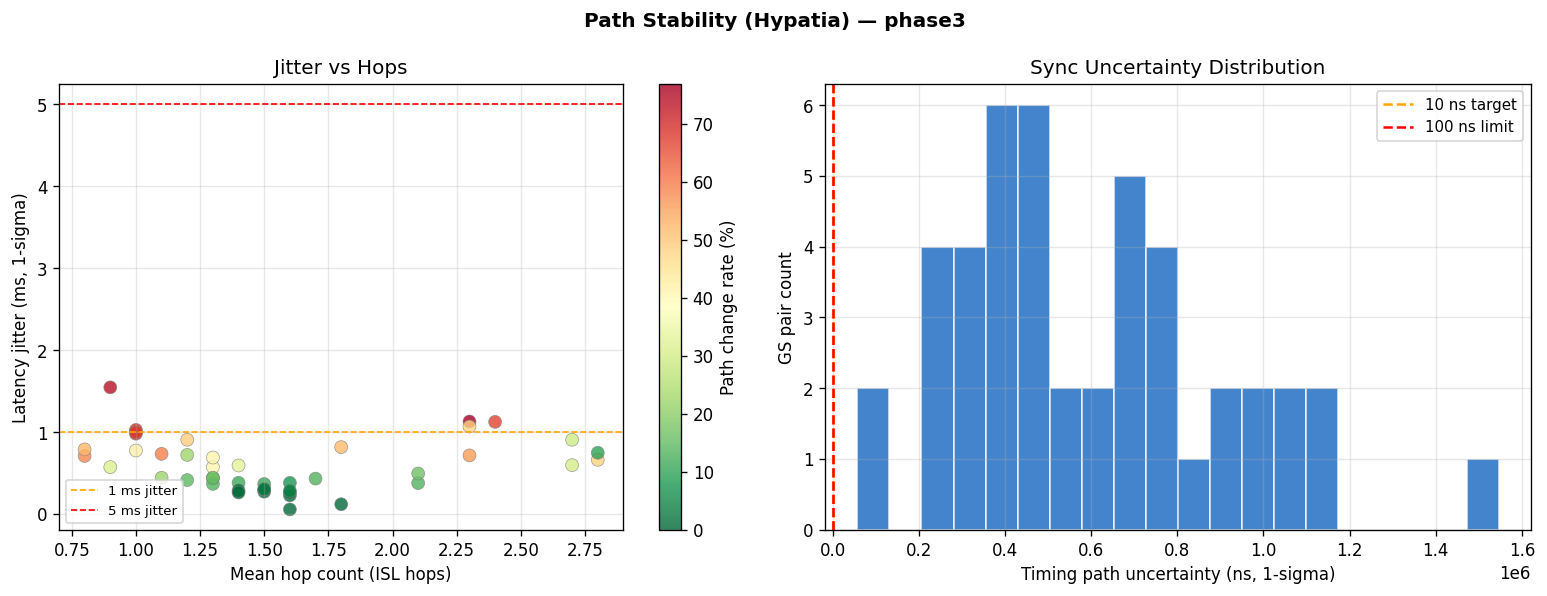

Data behind this chart, as committed beside it:
pair, path_lifetime_mean_steps, path_change_count, path_change_rate_pct, latency_jitter_ms, hop_count_mean, timing_path_uncertainty_ns
Vladimir_to_Murmansk, 1.4, 100, 69.9, 1.027, 1.0, 1026921
Vladimir_to_Novosibirsk, 6.5, 21, 14.7, 0.415, 1.2, 414511
Vladimir_to_Zheleznogorsk, 8.5, 16, 11.2, 0.382, 1.4, 382344
Vladimir_to_Yakutsk, 144.0, 0, 0.0, 0.12, 1.8, 119568
Vladimir_to_Khabarovsk, 1.3, 110, 76.9, 1.13, 2.3, 1129529
Vladimir_to_Vladivostok, 1.5, 95, 66.4, 1.125, 2.4, 1124544
Vladimir_to_Minsk, 1.7, 83, 58.0, 0.709, 0.8, 708606
Vladimir_to_Almaty, 5.8, 24, 16.8, 0.442, 1.3, 442212
Vladimir_to_Tehran, 2.0, 70, 49.0, 0.907, 1.2, 906572
Murmansk_to_Novosibirsk, 4.1, 34, 23.8, 0.435, 1.3, 434670
Murmansk_to_Zheleznogorsk, 72.0, 1, 0.7, 0.289, 1.4, 289253
Murmansk_to_Yakutsk, 144.0, 0, 0.0, 0.057, 1.6, 57252
Murmansk_to_Khabarovsk, 7.2, 19, 13.3, 0.378, 2.1, 378392
Murmansk_to_Vladivostok, 1.8, 80, 55.9, 0.716, 2.3, 715552
Murmansk_to_Minsk, 1.4, 100, 69.9, 0.981, 1.0, 980724
Murmansk_to_Almaty, 9.0, 15, 10.5, 0.367, 1.5, 367206
Murmansk_to_Tehran, 144.0, 0, 0.0, 0.228, 1.6, 227790
Novosibirsk_to_Zheleznogorsk, 1.9, 75, 52.4, 0.789, 0.8, 789224
Novosibirsk_to_Yakutsk, 2.4, 58, 40.6, 0.573, 1.3, 573053
Novosibirsk_to_Khabarovsk, 144.0, 0, 0.0, 0.273, 1.5, 272567
Novosibirsk_to_Vladivostok, 36.0, 3, 2.1, 0.3, 1.5, 299584
Novosibirsk_to_Minsk, 144.0, 0, 0.0, 0.263, 1.4, 263048
Novosibirsk_to_Almaty, 1.5, 97, 67.8, 0.998, 1.0, 998395
Novosibirsk_to_Tehran, 3.0, 47, 32.9, 0.593, 1.4, 593416
Zheleznogorsk_to_Yakutsk, 1.7, 85, 59.4, 0.735, 1.1, 734847
Zheleznogorsk_to_Khabarovsk, 7.2, 19, 13.3, 0.368, 1.3, 368021
Zheleznogorsk_to_Vladivostok, 6.3, 22, 15.4, 0.444, 1.3, 443945
Zheleznogorsk_to_Minsk, 36.0, 3, 2.1, 0.261, 1.6, 261223
Zheleznogorsk_to_Almaty, 2.4, 60, 42.0, 0.776, 1.0, 776391
Zheleznogorsk_to_Tehran, 12.0, 11, 7.7, 0.381, 1.6, 380618
Yakutsk_to_Khabarovsk, 3.1, 45, 31.5, 0.573, 0.9, 573407
Yakutsk_to_Vladivostok, 4.5, 31, 21.7, 0.443, 1.1, 442646
Yakutsk_to_Minsk, 5.8, 24, 16.8, 0.495, 2.1, 495102
Yakutsk_to_Almaty, 20.6, 6, 4.2, 0.284, 1.6, 284364
Yakutsk_to_Tehran, 2.1, 68, 47.6, 1.068, 2.3, 1068210
Khabarovsk_to_Vladivostok, 1.3, 106, 74.1, 1.546, 0.9, 1546316
Khabarovsk_to_Minsk, 3.3, 43, 30.1, 0.597, 2.7, 597274
Khabarovsk_to_Almaty, 7.2, 19, 13.3, 0.433, 1.7, 432699
Khabarovsk_to_Tehran, 3.3, 42, 29.4, 0.907, 2.7, 906736
Vladivostok_to_Minsk, 2.1, 69, 48.3, 0.662, 2.8, 661668
Vladivostok_to_Almaty, 1.9, 74, 51.7, 0.817, 1.8, 816840
Vladivostok_to_Tehran, 9.6, 14, 9.8, 0.748, 2.8, 748341
Minsk_to_Almaty, 28.8, 4, 2.8, 0.303, 1.5, 302609
Minsk_to_Tehran, 2.4, 58, 40.6, 0.69, 1.3, 689764
Almaty_to_Tehran, 4.4, 32, 22.4, 0.722, 1.2, 722052
